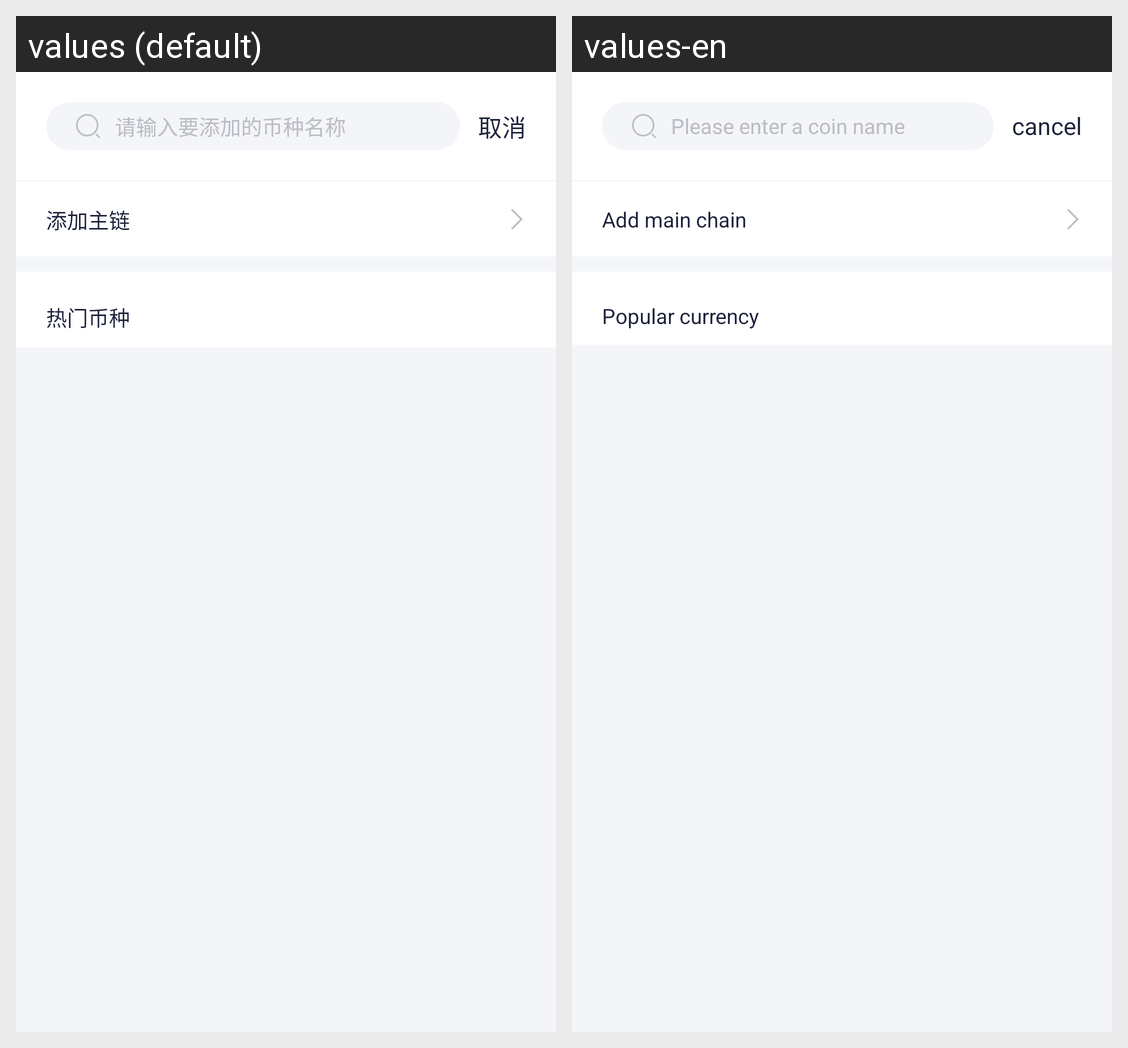

The Android screen above is rendered under two locales of the same app. Produce the string resources it draws, with the default and per-locale values.
Android screen res/layout/activity_add_coin.xml rendered under 2 locales, left to right: values (default), values-en. Device: Nexus 5 (rendered at 1080×1920; each locale shown at half size, 540×960, under a caption strip naming it); theme LaunchTheme.
Strings drawn on this screen, with the default value and each locale's value (text and hints the layout hard-codes, and strings that could not be matched under every locale, appear in the picture but are not listed):

please_enter_coin_name
  values: 请输入要添加的币种名称
  values-en: Please enter a coin name

cancel_0
  values: 取消
  values-en: cancel

add_coin
  values: 添加主链
  values-en: Add main chain

popular_coins
  values: 热门币种
  values-en: Popular currency
